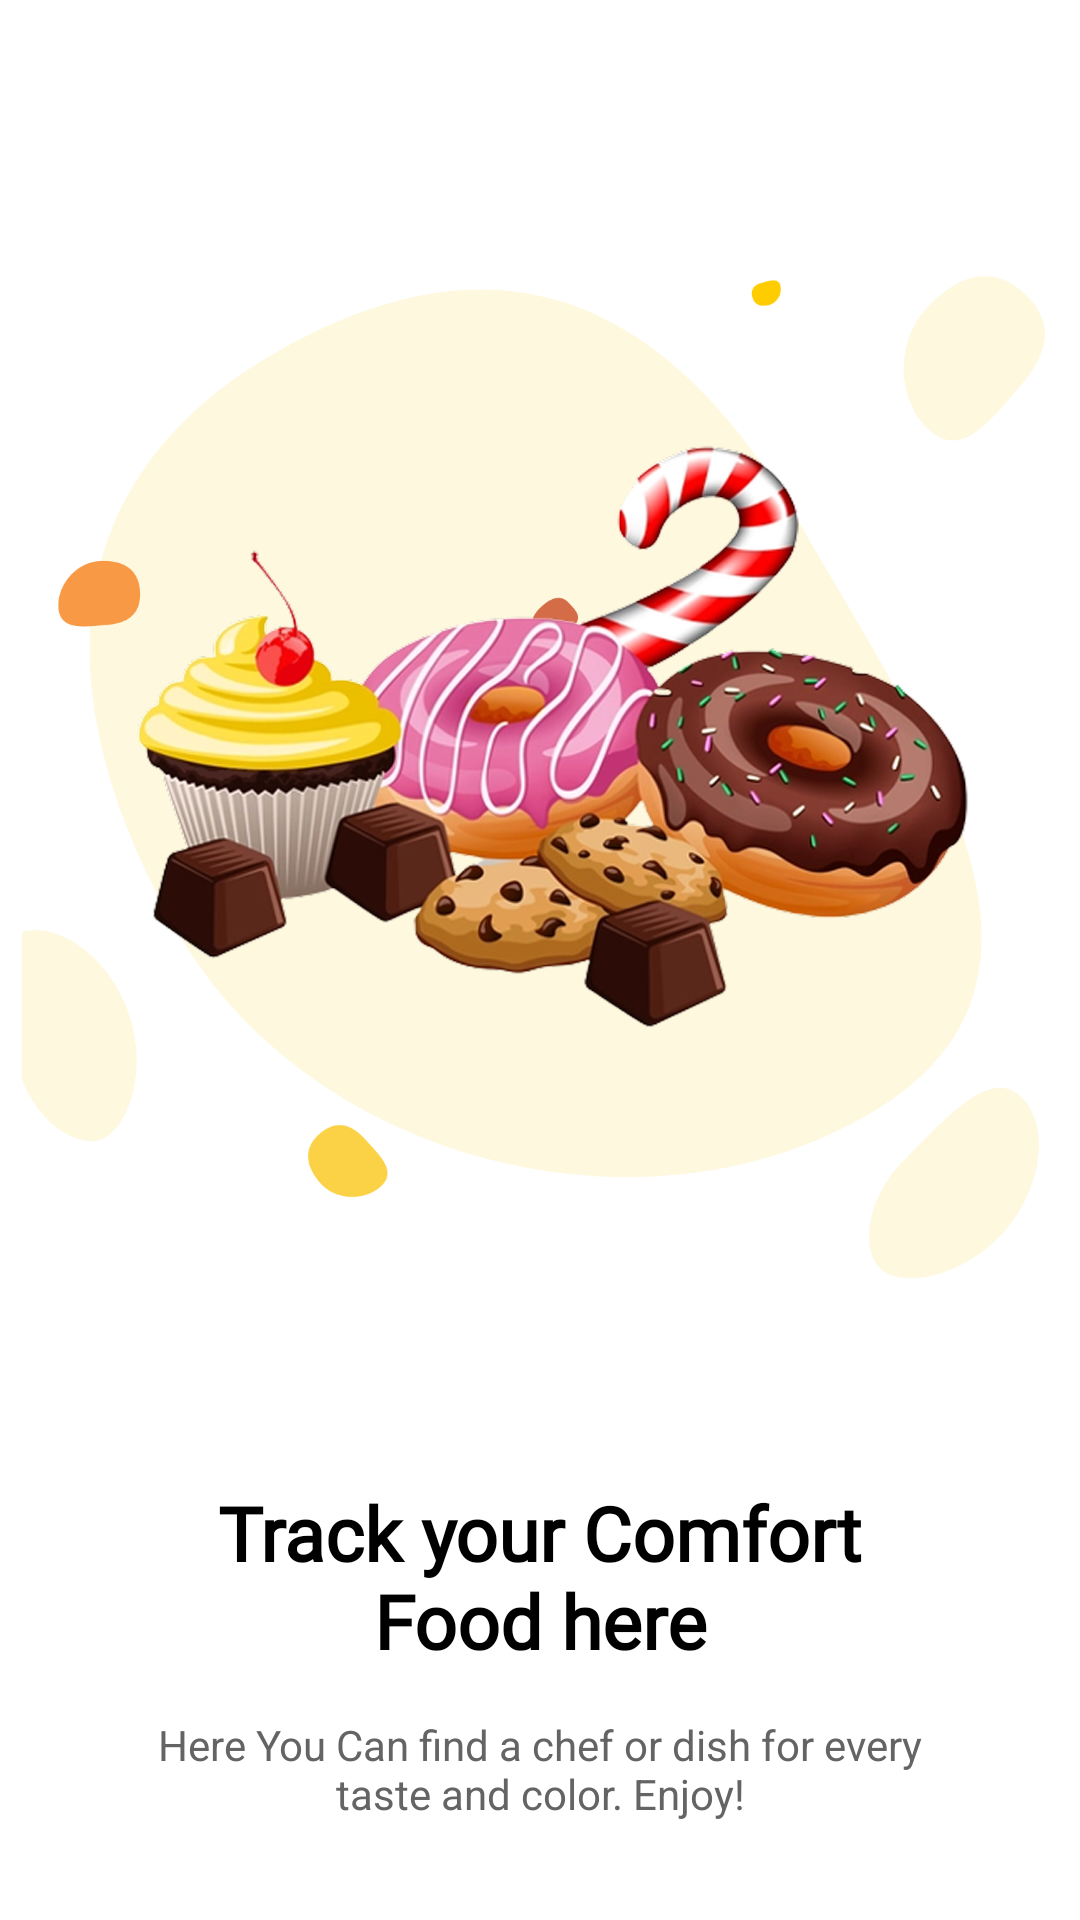

Layout XML and referenced resources for this Android screen:
<!-- AndroidManifest.xml: application theme Theme.Foodie -->
<!-- res/layout/fragment_first.xml -->
<?xml version="1.0" encoding="utf-8"?>
<androidx.constraintlayout.widget.ConstraintLayout xmlns:android="http://schemas.android.com/apk/res/android"
    xmlns:app="http://schemas.android.com/apk/res-auto"
    xmlns:tools="http://schemas.android.com/tools"
    android:layout_width="match_parent"
    android:layout_height="match_parent"
    android:background="@color/white"
    tools:context=".presentation.onboarding.view.FirstFragment">

    

    <ImageView
        android:id="@+id/imageView3"
        android:layout_width="0dp"
        android:layout_height="400dp"
        android:layout_marginTop="56dp"
        android:src="@drawable/onboarding_image_one"
        app:layout_constraintEnd_toEndOf="parent"
        app:layout_constraintHorizontal_bias="0.629"
        app:layout_constraintStart_toStartOf="parent"
        app:layout_constraintTop_toTopOf="parent" />

    <TextView
        android:id="@+id/textView"
        android:layout_width="wrap_content"
        android:layout_height="wrap_content"
        android:layout_marginTop="38dp"
        android:fontFamily="@font/open_sans_bold"
        android:gravity="center"
        android:text="@string/onboarding_one_title"
        android:textColor="@color/black"
        android:textSize="25sp"
        android:textStyle="bold"
        app:layout_constraintEnd_toEndOf="parent"
        app:layout_constraintHorizontal_bias="0.5"
        app:layout_constraintStart_toStartOf="parent"
        app:layout_constraintTop_toBottomOf="@+id/imageView3" />

    <TextView
        android:id="@+id/textView2"
        android:layout_width="wrap_content"
        android:layout_height="wrap_content"
        android:layout_marginTop="15dp"
        android:gravity="center"
        android:text="@string/onboarding_one_subtitle"
        android:textColor="@color/grey_light"
        app:layout_constraintEnd_toEndOf="parent"
        app:layout_constraintStart_toStartOf="parent"
        app:layout_constraintTop_toBottomOf="@+id/textView" />

    <Button
        android:id="@+id/onboarding_one_next_btn"
        android:layout_width="160dp"
        android:layout_height="wrap_content"
        android:layout_marginTop="70dp"
        android:background="@drawable/app_custom_button"
        android:fontFamily="@font/open_sans_semibold"
        android:text="@string/next"
        android:textAllCaps="false"
        android:textColor="@color/white"
        android:textSize="17sp"
        app:layout_constraintEnd_toEndOf="parent"
        app:layout_constraintHorizontal_bias="0.5"
        app:layout_constraintStart_toStartOf="parent"
        app:layout_constraintTop_toBottomOf="@+id/textView2" />

</androidx.constraintlayout.widget.ConstraintLayout>
<!-- resources referenced by this layout -->
<resources>
  <color name="black">#FF000000</color>
  <color name="grey_light">#646464</color>
  <color name="white">#FFFFFFFF</color>
  <!-- drawable app_custom_button (drawable) -->
  <?xml version="1.0" encoding="utf-8"?>
  <shape xmlns:android="http://schemas.android.com/apk/res/android"
      android:shape="rectangle">
      <solid android:color="@color/primary"></solid>
      <corners android:radius="4dp"></corners>
  </shape>
  <!-- drawable onboarding_image_one: png bitmap (drawable, 855003 bytes) -->
  <string name="next">Next</string>
  <string name="onboarding_one_subtitle">Here You Can find a chef or dish for every\ntaste and color. Enjoy!</string>
  <string name="onboarding_one_title">Track your  Comfort\nFood here</string>
  <style name="Theme.Foodie" parent="Base.Theme.Foodie" />
  <color name="primary">#EC2578</color>
  <style name="Base.Theme.Foodie" parent="Theme.Material3.DayNight.NoActionBar">
          
           <item name="colorPrimary">@color/primary</item>
      </style>
</resources>
